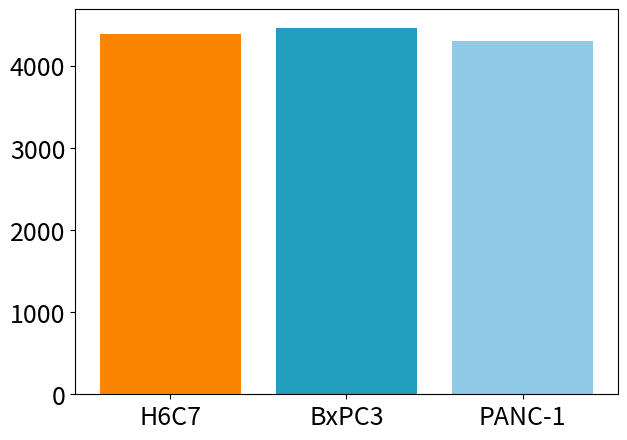

This figure's Python source: (Note: this script raises an exception after producing the figure.)
import matplotlib.pyplot as plt 
import seaborn as sns

# sns.set_palette(sns.color_palette("BuGn_d"))

TAD = [4390,4464,4298]
Loop = [7874,14349,11416]
name = ['H6C7','BxPC3','PANC-1']



#TAD_bar
plt.figure(figsize=(7,5))
plt.bar(range(len(TAD)),TAD,color=['#FB8402','#219EBC','#90C9E6'])
plt.tick_params(labelsize=18)
x = [0,1,2]
lab = ['H6C7','BxPC3','PANC-1']
plt.xticks(x,lab)
plt.savefig('/public/home/<user>/projects/yf/hic/plot/TAD_bar_newcolor.png',dpi=300)

#Loop_bar
plt.figure(figsize=(7,5))
plt.bar(range(len(Loop)),Loop,color=['#FB8402','#219EBC','#90C9E6'])
plt.tick_params(labelsize=18)
x = [0,1,2]
lab = ['H6C7','BxPC3','PANC-1']
plt.xticks(x,lab)
plt.savefig('/public/home/<user>/projects/yf/hic/plot/Loop_bar_newcolor.png',dpi=300)